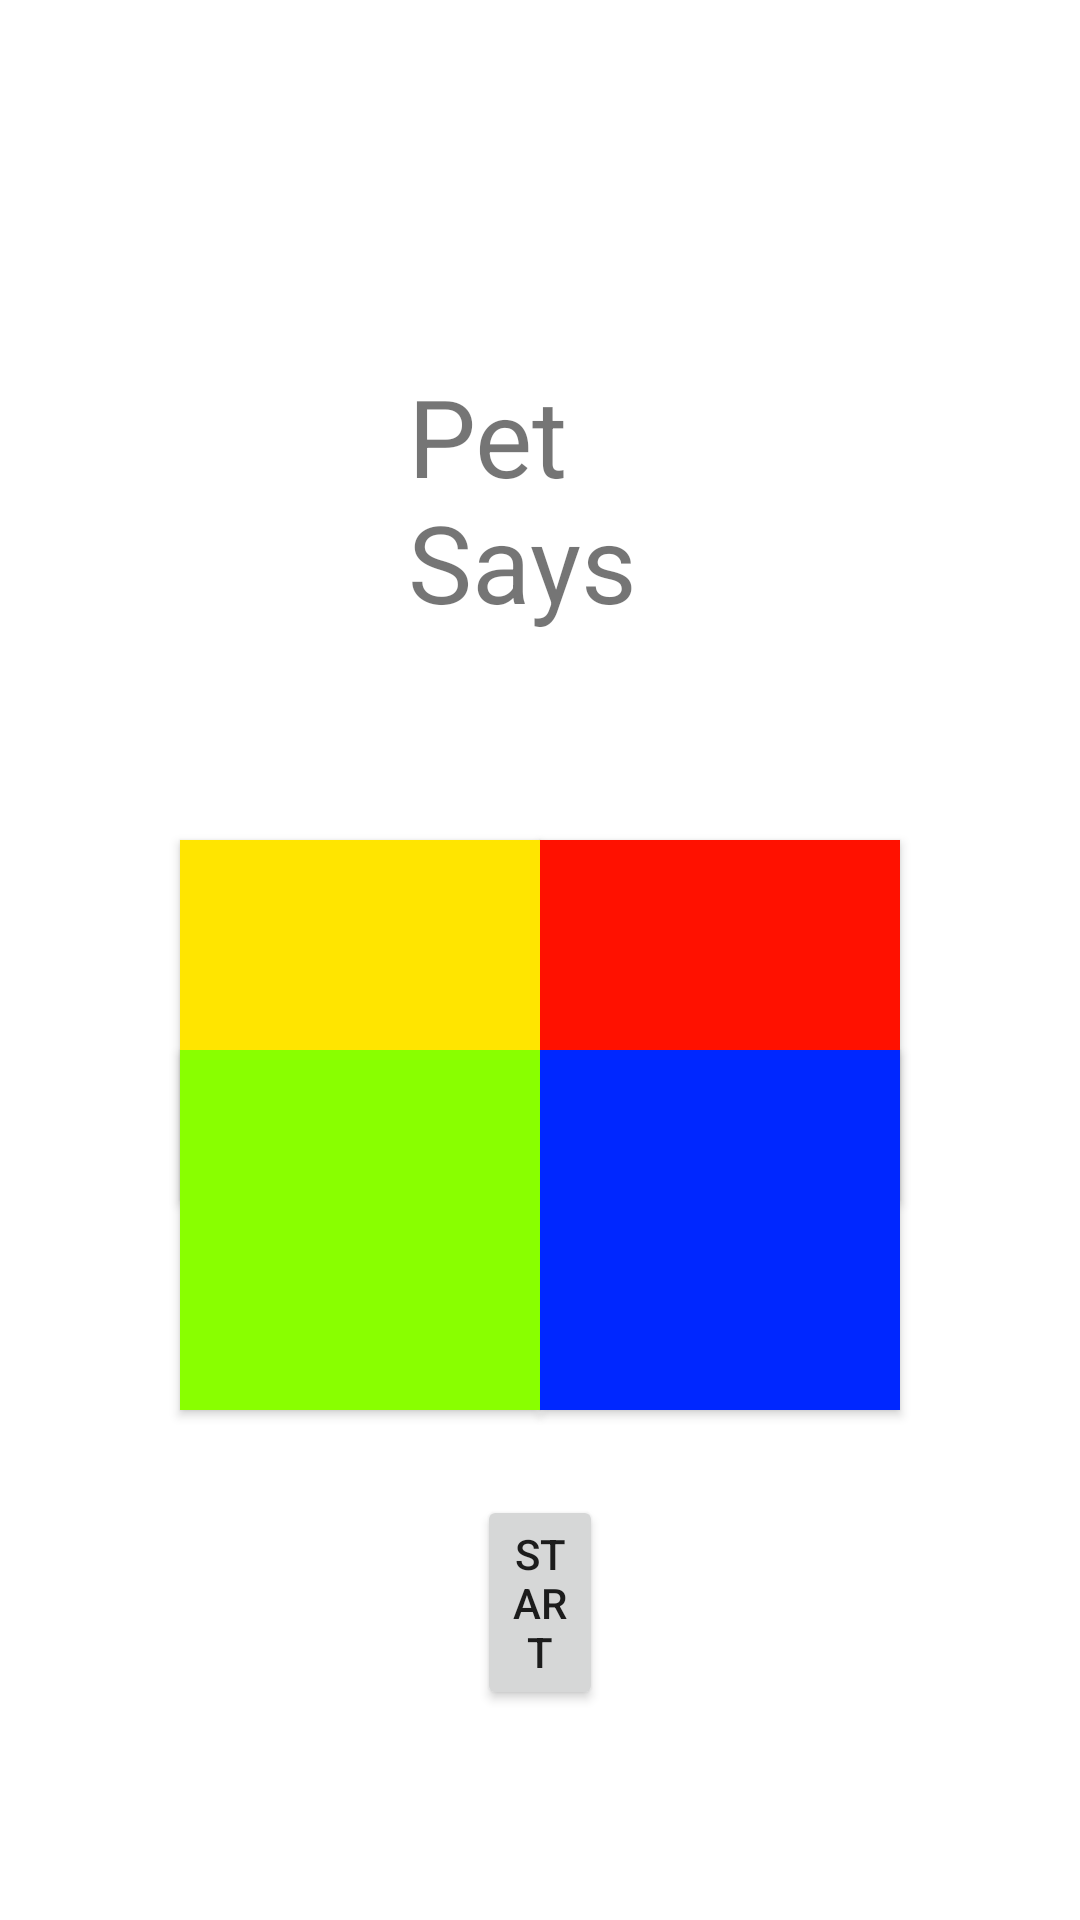

The Android layout XML behind this screen, and the referenced resources:
<!-- AndroidManifest.xml: application theme Theme.Tomogatchi2 -->
<!-- res/layout/activity_game2.xml -->
<?xml version="1.0" encoding="utf-8"?>
<RelativeLayout xmlns:android="http://schemas.android.com/apk/res/android"
    xmlns:app="http://schemas.android.com/apk/res-auto"
    xmlns:tools="http://schemas.android.com/tools"
    android:layout_width="match_parent"
    android:layout_height="match_parent"
    tools:context=".Game2">

    <Button
        android:id="@+id/redButton"
        android:layout_width="120dp"
        android:layout_height="120dp"
        android:layout_alignParentTop="true"
        android:layout_alignParentEnd="true"
        android:layout_marginTop="280dp"
        android:layout_marginEnd="60dp"
        android:background="#FF1100"
        app:backgroundTint="#FF1100"
        tools:layout_editor_absoluteX="231dp"
        tools:layout_editor_absoluteY="223dp" />

    <Button
        android:id="@+id/yellowButton"
        android:layout_width="120dp"
        android:layout_height="120dp"
        android:layout_alignParentStart="true"
        android:layout_alignParentTop="true"
        android:layout_marginStart="60dp"
        android:layout_marginTop="280dp"
        android:background="#FFE500"
        app:backgroundTint="#FFE500"
        tools:layout_editor_absoluteX="82dp"
        tools:layout_editor_absoluteY="341dp" />

    <Button
        android:id="@+id/greenButton"
        android:layout_width="120dp"
        android:layout_height="120dp"
        android:layout_alignParentStart="true"
        android:layout_alignParentBottom="true"
        android:layout_marginStart="60dp"
        android:layout_marginBottom="170dp"
        android:background="#89FF00"
        app:backgroundTint="#89FF00"
        tools:layout_editor_absoluteX="82dp"
        tools:layout_editor_absoluteY="223dp" />

    <Button
        android:id="@+id/blueButton"
        android:layout_width="120dp"
        android:layout_height="120dp"
        android:layout_alignParentEnd="true"
        android:layout_alignParentBottom="true"
        android:layout_marginEnd="60dp"
        android:layout_marginBottom="170dp"
        android:background="#0027FF"
        app:backgroundTint="#0027FF"
        tools:layout_editor_absoluteX="231dp"
        tools:layout_editor_absoluteY="341dp" />

    <TextView
        android:id="@+id/textView8"
        android:layout_width="wrap_content"
        android:layout_height="wrap_content"
        android:layout_alignParentStart="true"
        android:layout_alignParentTop="true"
        android:layout_alignParentEnd="true"
        android:layout_marginStart="136dp"
        android:layout_marginTop="121dp"
        android:layout_marginEnd="136dp"
        android:text="Pet Says"
        android:textSize="36sp"
        app:layout_constraintBottom_toBottomOf="parent"
        app:layout_constraintEnd_toEndOf="parent"
        app:layout_constraintHorizontal_bias="0.0"
        app:layout_constraintStart_toStartOf="parent"
        app:layout_constraintTop_toTopOf="parent"
        app:layout_constraintVertical_bias="0.095" />

    <Button
        android:id="@+id/button4"
        android:layout_width="wrap_content"
        android:layout_height="wrap_content"
        android:layout_alignParentStart="true"
        android:layout_alignParentEnd="true"
        android:layout_alignParentBottom="true"
        android:layout_marginStart="159dp"
        android:layout_marginEnd="159dp"
        android:layout_marginBottom="70dp"
        android:text="Start" />

</RelativeLayout>
<!-- resources referenced by this layout -->
<resources>
  <style name="Theme.Tomogatchi2" parent="Theme.MaterialComponents.DayNight.DarkActionBar">
          
          <item name="colorPrimary">@color/purple_500</item>
          <item name="colorPrimaryVariant">@color/purple_700</item>
          <item name="colorOnPrimary">@color/white</item>
          
          <item name="colorSecondary">@color/teal_200</item>
          <item name="colorSecondaryVariant">@color/teal_700</item>
          <item name="colorOnSecondary">@color/black</item>
          
          <item name="android:statusBarColor" tools:targetApi="l">?attr/colorPrimaryVariant</item>
          
      </style>
  <!-- not gathered from this repository: default colours our renderer supplied (Android Studio template values) -->
  <color name="purple_500">#FF6200EE</color>
  <color name="purple_700">#FF3700B3</color>
  <color name="teal_200">#FF03DAC5</color>
  <color name="teal_700">#FF018786</color>
  <color name="black">#FF000000</color>
  <color name="white">#FFFFFFFF</color>
</resources>
